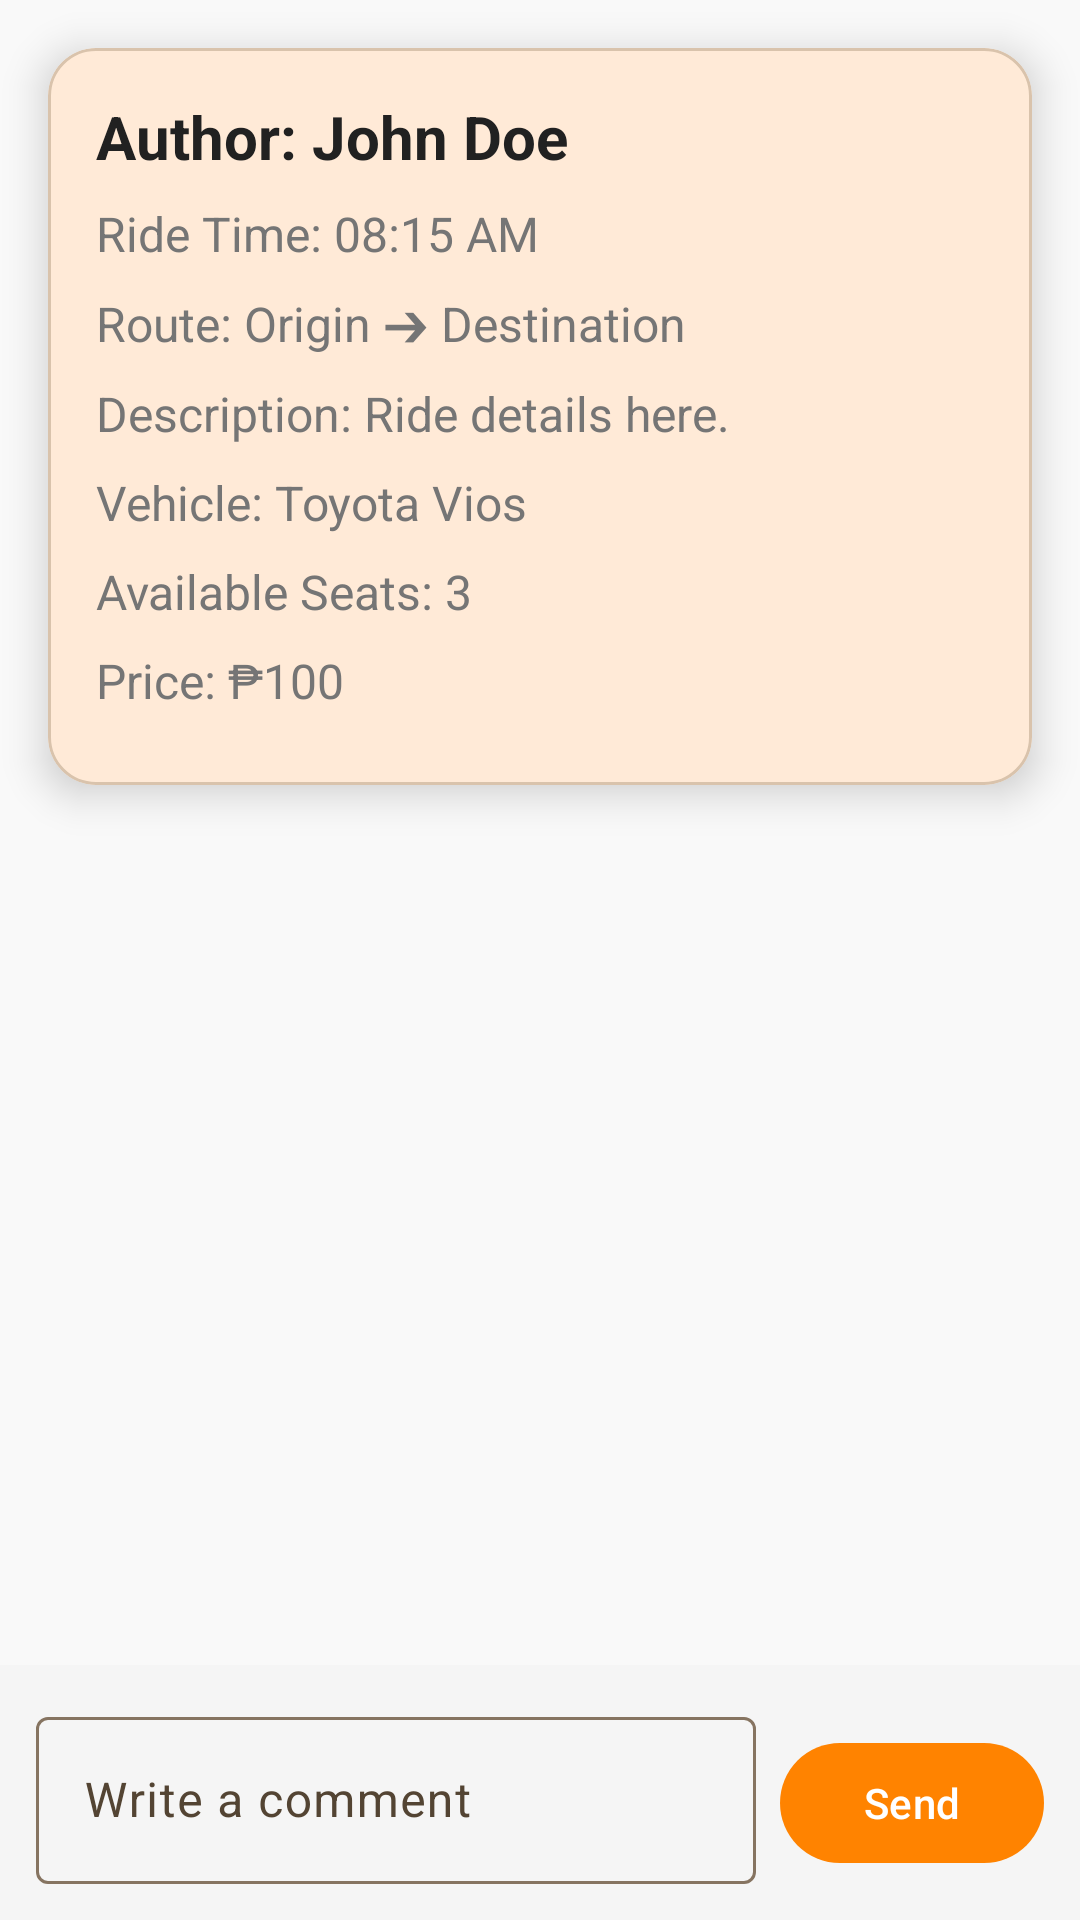

Layout XML and referenced resources for this Android screen:
<!-- AndroidManifest.xml: application theme Theme.SabayHonorianApp -->
<!-- res/layout/activity_current_booking_ride.xml -->
<?xml version="1.0" encoding="utf-8"?>
<androidx.constraintlayout.widget.ConstraintLayout
    xmlns:android="http://schemas.android.com/apk/res/android"
    xmlns:app="http://schemas.android.com/apk/res-auto"
    android:layout_width="match_parent"
    android:layout_height="match_parent"
    android:background="@color/background_color">

    
    <com.google.android.material.card.MaterialCardView
        android:id="@+id/cardRideDetails"
        android:layout_width="match_parent"
        android:layout_height="wrap_content"
        android:layout_margin="16dp"
        app:cardCornerRadius="16dp"
        app:cardElevation="8dp"
        app:layout_constraintTop_toTopOf="parent"
        app:layout_constraintBottom_toTopOf="@id/rvComments">

        <LinearLayout
            android:layout_width="match_parent"
            android:layout_height="wrap_content"
            android:orientation="vertical"
            android:padding="16dp">

            <TextView
                android:id="@+id/tvAuthorName"
                android:layout_width="wrap_content"
                android:layout_height="wrap_content"
                android:text="Author: John Doe"
                android:textSize="20sp"
                android:textStyle="bold"
                android:textColor="@color/text_primary"
                android:layout_marginBottom="8dp" />

            <TextView
                android:id="@+id/tvRideTime"
                android:layout_width="wrap_content"
                android:layout_height="wrap_content"
                android:text="Ride Time: 08:15 AM"
                android:textSize="16sp"
                android:textColor="@color/text_secondary"
                android:layout_marginBottom="8dp" />

            <TextView
                android:id="@+id/tvOriginDestination"
                android:layout_width="wrap_content"
                android:layout_height="wrap_content"
                android:text="Route: Origin ➔ Destination"
                android:textSize="16sp"
                android:textColor="@color/text_secondary"
                android:layout_marginBottom="8dp" />

            <TextView
                android:id="@+id/tvDescription"
                android:layout_width="match_parent"
                android:layout_height="wrap_content"
                android:text="Description: Ride details here."
                android:textSize="16sp"
                android:textColor="@color/text_secondary"
                android:layout_marginBottom="8dp" />

            <TextView
                android:id="@+id/tvVehicleType"
                android:layout_width="wrap_content"
                android:layout_height="wrap_content"
                android:text="Vehicle: Toyota Vios"
                android:textSize="16sp"
                android:textColor="@color/text_secondary"
                android:layout_marginBottom="8dp" />

            <TextView
                android:id="@+id/tvAvailableSeats"
                android:layout_width="wrap_content"
                android:layout_height="wrap_content"
                android:text="Available Seats: 3"
                android:textSize="16sp"
                android:textColor="@color/text_secondary"
                android:layout_marginBottom="8dp" />

            <TextView
                android:id="@+id/tvPrice"
                android:layout_width="wrap_content"
                android:layout_height="wrap_content"
                android:text="Price: ₱100"
                android:textSize="16sp"
                android:textColor="@color/text_secondary"
                android:layout_marginBottom="8dp" />

        </LinearLayout>
    </com.google.android.material.card.MaterialCardView>

    
    <androidx.recyclerview.widget.RecyclerView
        android:id="@+id/rvComments"
        android:layout_width="match_parent"
        android:layout_height="0dp"
        android:layout_marginHorizontal="16dp"
        app:layout_constraintTop_toBottomOf="@id/cardRideDetails"
        app:layout_constraintBottom_toTopOf="@id/commentInputLayout"
        android:elevation="2dp" />

    
    <LinearLayout
        android:id="@+id/commentInputLayout"
        android:layout_width="match_parent"
        android:layout_height="wrap_content"
        android:orientation="horizontal"
        android:padding="12dp"
        android:background="@color/background_input"
        app:layout_constraintBottom_toBottomOf="parent">

        <com.google.android.material.textfield.TextInputLayout
            android:id="@+id/etComment"
            android:layout_width="0dp"
            android:layout_height="wrap_content"
            android:layout_weight="1"
            android:hint="Write a comment">

            <com.google.android.material.textfield.TextInputEditText
                android:layout_width="match_parent"
                android:layout_height="wrap_content"
                android:background="@null" />
        </com.google.android.material.textfield.TextInputLayout>

        <com.google.android.material.button.MaterialButton
            android:id="@+id/btnSubmitComment"
            android:layout_width="wrap_content"
            android:layout_height="wrap_content"
            android:layout_marginStart="8dp"
            android:text="Send"
            android:textColor="@color/white"
            app:cornerRadius="50dp"
            app:iconGravity="textStart" />
    </LinearLayout>
</androidx.constraintlayout.widget.ConstraintLayout>
<!-- resources referenced by this layout -->
<resources>
  <color name="background_color">#F9F9F9</color>
  <color name="background_input">#F5F5F5</color>
  <color name="text_primary">#212121</color>
  <color name="text_secondary">#757575</color>
  <color name="white">#FFFFFF</color>
  <style name="Theme.SabayHonorianApp" parent="Base.Theme.SabayHonorianApp" />
  <color name="md_theme_primary">#ff8300</color>
  <color name="md_theme_onPrimary">#FFFFFF</color>
  <color name="md_theme_primaryContainer">#FFB247</color>
  <color name="md_theme_onPrimaryContainer">#492C00</color>
  <color name="md_theme_secondary">#7D5722</color>
  <color name="md_theme_onSecondary">#FFFFFF</color>
  <color name="md_theme_secondaryContainer">#FFCF96</color>
  <color name="md_theme_onSecondaryContainer">#5C3A06</color>
  <color name="md_theme_tertiary">#596400</color>
  <color name="md_theme_onTertiary">#FFFFFF</color>
  <color name="md_theme_tertiaryContainer">#BACC37</color>
  <color name="md_theme_onTertiaryContainer">#303600</color>
  <color name="md_theme_error">#BA1A1A</color>
  <color name="md_theme_onError">#FFFFFF</color>
  <color name="md_theme_errorContainer">#FFDAD6</color>
  <color name="md_theme_onErrorContainer">#410002</color>
  <color name="md_theme_background">#FFFFFF</color>
  <color name="md_theme_onBackground">#221A11</color>
  <color name="md_theme_surface">#FFF8F4</color>
  <color name="md_theme_onSurface">#221A11</color>
  <color name="md_theme_surfaceVariant">#F6DFC7</color>
  <color name="md_theme_onSurfaceVariant">#534433</color>
  <color name="md_theme_outline">#867461</color>
  <color name="md_theme_outlineVariant">#D9C3AC</color>
  <color name="md_theme_inverseSurface">#382F25</color>
  <color name="md_theme_inverseOnSurface">#FEEEDF</color>
  <color name="md_theme_inversePrimary">#FFB95C</color>
  <color name="md_theme_primaryFixed">#FFDDB7</color>
  <color name="md_theme_onPrimaryFixed">#2A1700</color>
  <color name="md_theme_primaryFixedDim">#FFB95C</color>
  <color name="md_theme_onPrimaryFixedVariant">#653E00</color>
  <color name="md_theme_secondaryFixed">#FFDDB7</color>
  <color name="md_theme_onSecondaryFixed">#2A1700</color>
  <color name="md_theme_secondaryFixedDim">#F0BD7F</color>
  <color name="md_theme_onSecondaryFixedVariant">#623F0C</color>
  <color name="md_theme_tertiaryFixed">#DAED56</color>
  <color name="md_theme_onTertiaryFixed">#1A1E00</color>
  <color name="md_theme_tertiaryFixedDim">#BED13C</color>
  <color name="md_theme_onTertiaryFixedVariant">#434B00</color>
  <color name="md_theme_surfaceDim">#E7D7C8</color>
  <color name="md_theme_surfaceBright">#FFF8F4</color>
  <color name="md_theme_surfaceContainerLowest">#FFFFFF</color>
  <color name="md_theme_surfaceContainerLow">#FFF1E5</color>
  <color name="md_theme_surfaceContainer">#FBEBDC</color>
  <color name="md_theme_surfaceContainerHigh">#F6E5D6</color>
  <color name="md_theme_surfaceContainerHighest">#F0E0D1</color>
</resources>
